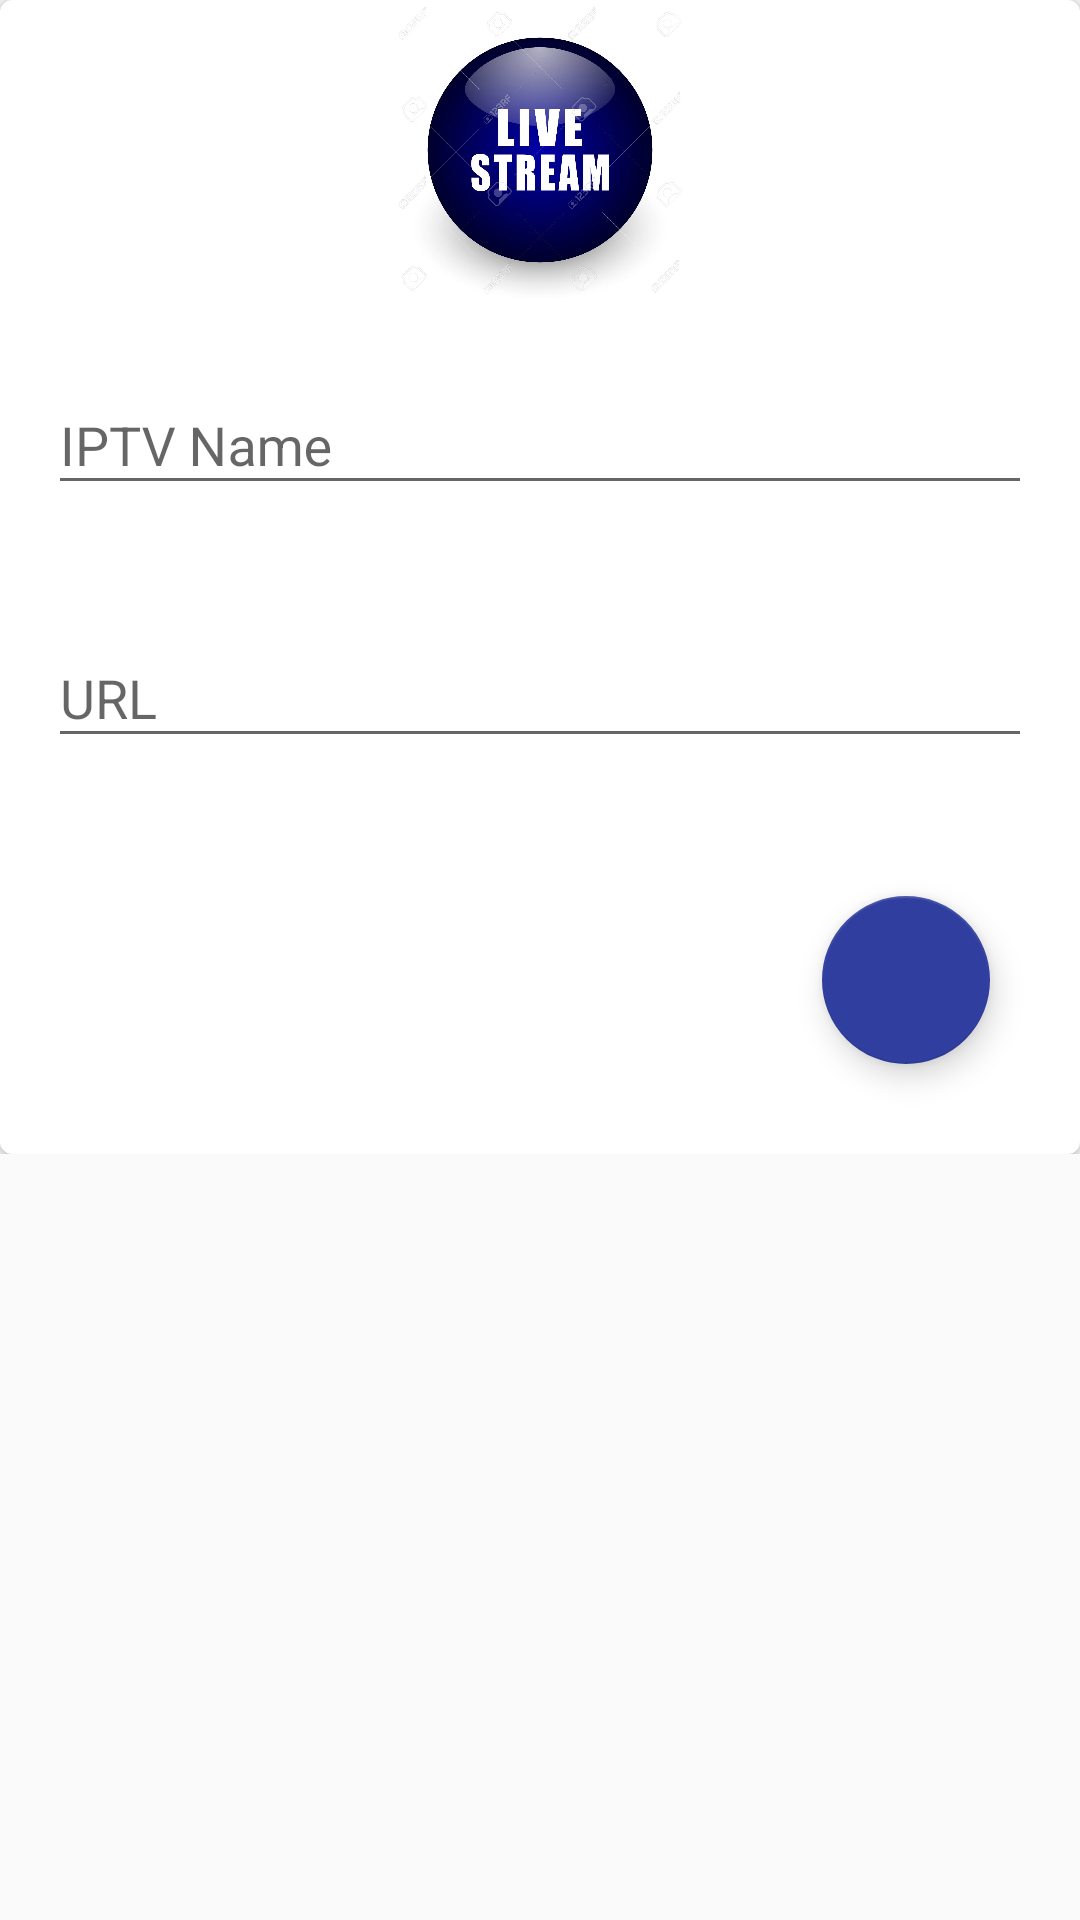

Produce the Android XML layout that renders to this screen, including the resource entries it uses.
<!-- AndroidManifest.xml: application theme AppTheme -->
<!-- res/layout/dialogue.xml -->
<?xml version="1.0" encoding="utf-8"?>
<LinearLayout xmlns:android="http://schemas.android.com/apk/res/android"
    android:layout_width="match_parent"
    android:layout_height="wrap_content">

    <RelativeLayout
        android:layout_width="match_parent"
        android:layout_height="wrap_content">

        <android.support.v7.widget.CardView xmlns:card_view="http://schemas.android.com/apk/res-auto"

            android:layout_width="match_parent"
            android:layout_height="wrap_content"
            card_view:cardCornerRadius="4dp"
            card_view:cardElevation="3dp">

            <RelativeLayout
                android:layout_width="match_parent"
                android:layout_height="wrap_content">

                <ImageView
                    android:id="@+id/image"
                    android:layout_width="100dp"
                    android:layout_height="100dp"
                    android:layout_centerHorizontal="true"
                    android:src="@drawable/image" />

                <android.support.design.widget.TextInputLayout
                    android:id="@+id/name"
                    android:layout_width="match_parent"
                    android:layout_height="wrap_content"
                    android:layout_below="@+id/image"
                    android:layout_margin="@dimen/activity_horizontal_margin">

                    <android.support.design.widget.TextInputEditText
                        android:id="@+id/tid_name"
                        android:layout_width="match_parent"
                        android:layout_height="wrap_content"
                        android:hint="IPTV Name"
                        android:singleLine="true" />

                </android.support.design.widget.TextInputLayout>

                <android.support.design.widget.TextInputLayout
                    android:id="@+id/urlName"
                    android:layout_width="match_parent"
                    android:layout_height="wrap_content"
                    android:layout_below="@+id/name"
                    android:layout_margin="@dimen/activity_horizontal_margin">

                    <android.support.design.widget.TextInputEditText
                        android:id="@+id/tid_url"
                        android:layout_width="match_parent"
                        android:layout_height="wrap_content"
                        android:hint="URL"
                        android:singleLine="true" />

                </android.support.design.widget.TextInputLayout>


                <android.support.design.widget.FloatingActionButton
                    android:id="@+id/fab_add"
                    android:layout_width="wrap_content"
                    android:layout_height="wrap_content"
                    android:layout_alignParentRight="true"
                    android:layout_below="@+id/urlName"
                    android:layout_gravity="bottom|right"
                    android:layout_margin="30dp"
                    android:clickable="true"
                    android:src="@drawable/plus_circle_outline" />

            </RelativeLayout>

        </android.support.v7.widget.CardView>

    </RelativeLayout>

</LinearLayout>
<!-- resources referenced by this layout -->
<resources>
  <dimen name="activity_horizontal_margin">16dp</dimen>
  <!-- drawable image: jpg bitmap (drawable-xxhdpi, 71497 bytes) -->
  <style name="AppTheme" parent="Theme.AppCompat.Light.NoActionBar">
          
          <item name="colorPrimary">@color/colorPrimary</item>
          <item name="colorPrimaryDark">@color/colorPrimaryDark</item>
          <item name="colorAccent">@color/colorAccent</item>
          <item name="android:windowNoTitle">true</item>
          <item name="android:windowActionBar">false</item>
          <item name="android:windowFullscreen">true</item>
          <item name="android:windowContentOverlay">@null</item>
      </style>
  <color name="colorPrimary">#3F51B5</color>
  <color name="colorPrimaryDark">#303F9F</color>
  <color name="colorAccent">#303F9F</color>
</resources>
